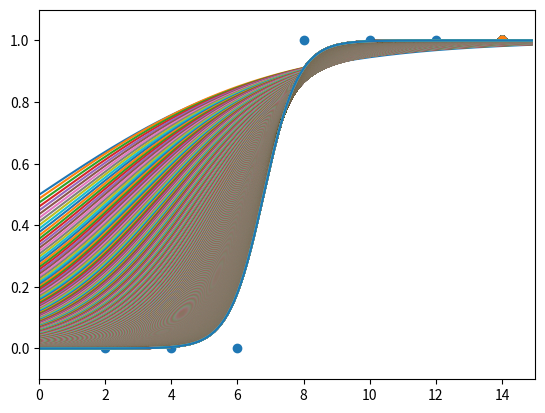

Python code for this plot:
import numpy as np
import pandas as pd
import matplotlib.pyplot as plt

data = [
    [2, 0], [4, 0], [6, 0], [8, 1], [10, 1], [12, 1], [14, 1]
]
x_data = [i[0] for i in data]
y_data = [i[1] for i in data]

plt.scatter(x_data, y_data)
plt.xlim(0, 15)
plt.ylim(-.1, 1.1)

a = b = 0

lr = 0.05


def sigmoid(x):
    return 1 / (1 + np.e ** (-x))

# for i in range(2001):
#     for x_data, y_data in data:
#         a_diff = x_data * (sigmoid(a * x_data + b) - y_data)
#         b_diff = sigmoid(a * x_data + b) - y_data
#         a = a - lr * a_diff
#         b = b - lr * b_diff

#         if i % 1000 == 0:
#             print("Epoch = %.f, Gradient = %.04f, Intercept = %.04f" % (i, a, b))
    
#     plt.scatter(x_data, y_data)
#     plt.xlim(0, 15)
#     plt.ylim(-.1, 1.1)
    
#     x_range = (np.arange(0, 15, 0.1))
#     plt.plot(np.arange(0, 15, 0.1), np.array([sigmoid(a * x + b)
# for x in x_range]))
# plt.show()

for i in range(2001):
    for x_data, y_data in data:
        a_diff = x_data * (sigmoid(a * x_data + b) - y_data)
        b_diff = sigmoid(a * x_data + b) - y_data
        a = a - lr * a_diff
        b = b - lr * b_diff

        if i % 1000 == 0:
            print("Epoch = %.f, Gradient = %.04f, Intercept = %.04f" % (i, a, b))

    plt.scatter(x_data, y_data)
    plt.xlim(0, 15)
    plt.ylim(-.1, 1.1)

    x_range = (np.arange(0, 15, 0.1))
    plt.plot(np.arange(0, 15, 0.1), np.array([sigmoid(a * x + b)
for x in x_range]))
plt.show()


# for i in range(2001):
#     for x_data, y_data in data:
#         a_diff = sigmoid(a * x_data - b) - y_data
#         b_diff = y_data * (sigmoid(a * x_data - b)) - y_data
#         a = a - lr * a_diff
#         b = b - lr * b_diff

#         if i % 1000 == 0:
#             print("Epoch = %.f, Gradient = %.04f, Intercept = %.04f" % (i, a, b))
    
#     plt.scatter(x_data, y_data)
#     plt.xlim(0, -15)
#     plt.ylim(-.1, 1.1)

#     x_range = (np.arange(0, -15, 0.1))
#     plt.plot(np.arange(0, -15, 0.1), np.array([sigmoid(a * x + b)
# for x in x_range]))
# plt.show()
